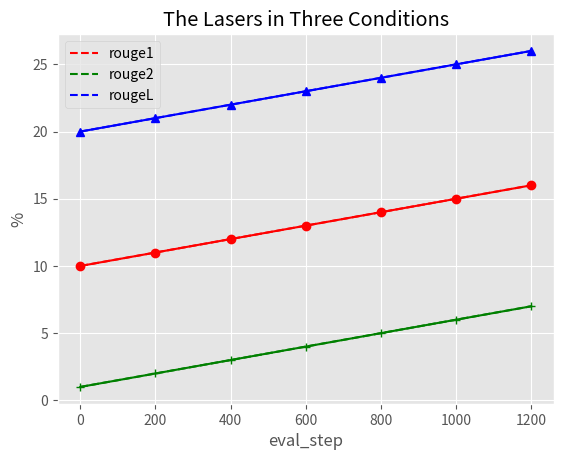

The matplotlib source for this figure:
import json
import numpy as np
import matplotlib.pyplot as plt


x = [0, 200, 400, 600, 800, 1000, 1200]
rouge1 = [10, 11, 12, 13, 14, 15, 16]
rouge2 = [1, 2, 3, 4, 5, 6, 7]
rougeL = [20, 21, 22, 23, 24, 25, 26]

plt.style.use("ggplot")
plt.plot(x, rouge1, 'r--', label='rouge1')
plt.plot(x, rouge2, 'g--', label='rouge2')
plt.plot(x, rougeL, 'b--', label='rougeL')
plt.plot(x, rouge1, 'ro-', x, rouge2, 'g+-', x, rougeL, 'b^-')
plt.title('The Lasers in Three Conditions')
plt.xlabel('eval_step')
plt.ylabel('%')
plt.legend()
plt.grid(True)
plt.show()
